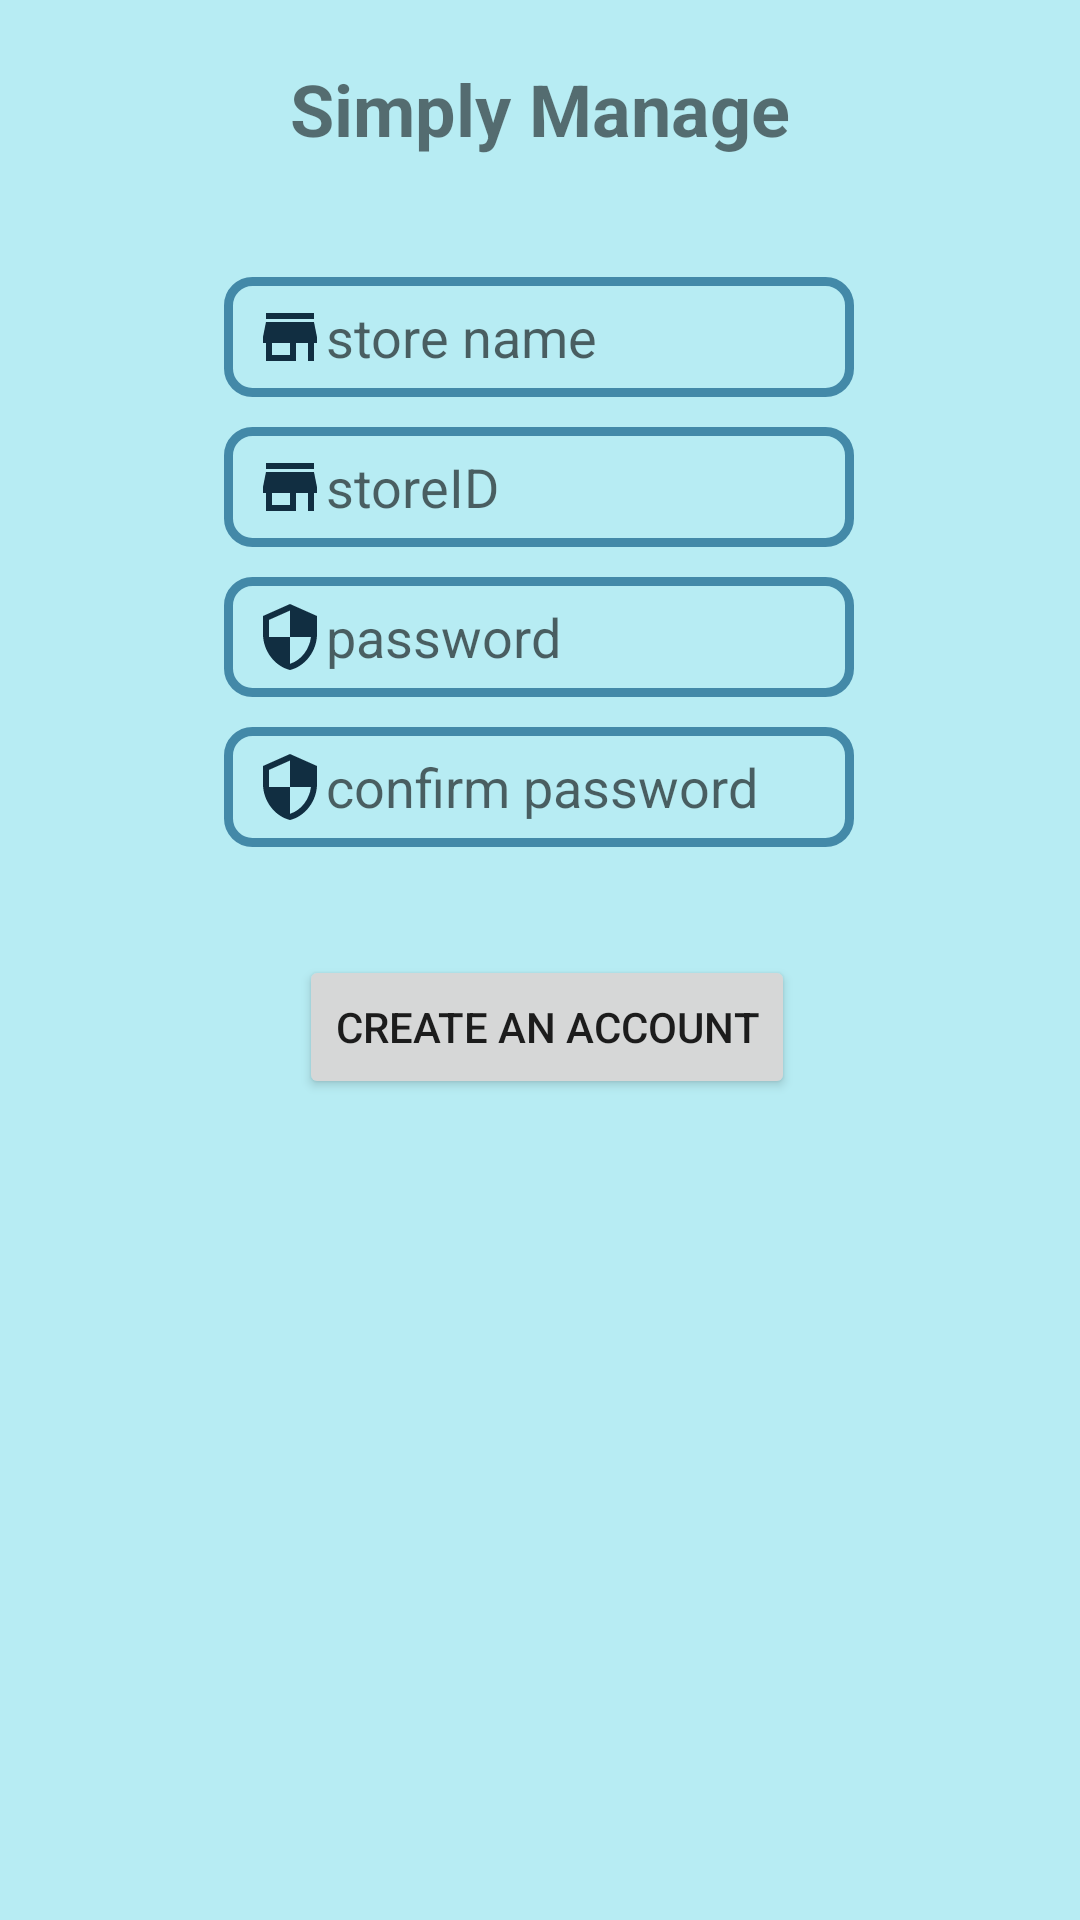

Produce the Android XML layout that renders to this screen, including the resource entries it uses.
<!-- AndroidManifest.xml: application theme Theme.SimplyManage -->
<!-- res/layout/activity_create_account.xml -->
<?xml version="1.0" encoding="utf-8"?>
<androidx.constraintlayout.widget.ConstraintLayout xmlns:android="http://schemas.android.com/apk/res/android"
    xmlns:app="http://schemas.android.com/apk/res-auto"
    xmlns:tools="http://schemas.android.com/tools"
    android:layout_width="match_parent"
    android:layout_height="match_parent"
    android:background="#4800BCD4"
    tools:context=".createAccount">

    <TextView
        android:id="@+id/textView"
        android:layout_width="wrap_content"
        android:layout_height="wrap_content"
        android:layout_marginTop="20dp"
        android:text="Simply Manage"
        android:textSize="24sp"
        android:textStyle="bold"
        app:layout_constraintEnd_toEndOf="parent"
        app:layout_constraintStart_toStartOf="parent"
        app:layout_constraintTop_toTopOf="parent" />

    <EditText
        android:id="@+id/ev_storeName"
        android:layout_width="wrap_content"
        android:layout_height="40dp"
        android:layout_marginTop="40dp"
        android:background="@drawable/rectangle"
        android:drawableLeft="@drawable/ic_baseline_store_24"
        android:ems="10"
        android:hint="store name"
        android:inputType="textPersonName"
        android:paddingLeft="10dp"
        app:layout_constraintEnd_toEndOf="parent"
        app:layout_constraintHorizontal_bias="0.497"
        app:layout_constraintStart_toStartOf="parent"
        app:layout_constraintTop_toBottomOf="@+id/textView" />

    <EditText
        android:id="@+id/ev_storeID1"
        android:layout_width="wrap_content"
        android:layout_height="40dp"
        android:layout_marginTop="10dp"
        android:background="@drawable/rectangle"
        android:drawableLeft="@drawable/ic_baseline_store_24"
        android:ems="10"
        android:hint="storeID"
        android:inputType="textPersonName"
        android:paddingLeft="10dp"
        app:layout_constraintEnd_toEndOf="parent"
        app:layout_constraintHorizontal_bias="0.497"
        app:layout_constraintStart_toStartOf="parent"
        app:layout_constraintTop_toBottomOf="@+id/ev_storeName" />

    <EditText
        android:id="@+id/ev_password2"
        android:layout_width="wrap_content"
        android:layout_height="40dp"
        android:layout_marginTop="10dp"
        android:background="@drawable/rectangle"
        android:drawableLeft="@drawable/ic_baseline_security_24"
        android:ems="10"
        android:hint="password"
        android:inputType="textPassword"
        android:paddingLeft="10dp"
        app:layout_constraintEnd_toEndOf="parent"
        app:layout_constraintHorizontal_bias="0.497"
        app:layout_constraintStart_toStartOf="parent"
        app:layout_constraintTop_toBottomOf="@+id/ev_storeID1" />

    <EditText
        android:id="@+id/ev_cpassword"
        android:layout_width="wrap_content"
        android:layout_height="40dp"
        android:layout_marginTop="10dp"
        android:background="@drawable/rectangle"
        android:drawableLeft="@drawable/ic_baseline_security_24"
        android:ems="10"
        android:hint="confirm password"
        android:inputType="textPassword"
        android:paddingLeft="10dp"
        app:layout_constraintEnd_toEndOf="parent"
        app:layout_constraintHorizontal_bias="0.497"
        app:layout_constraintStart_toStartOf="parent"
        app:layout_constraintTop_toBottomOf="@+id/ev_password2" />

    <Button
        android:id="@+id/btn_new"
        android:layout_width="wrap_content"
        android:layout_height="wrap_content"
        android:layout_marginTop="20dp"
        android:text="Create an Account"
        app:layout_constraintBottom_toBottomOf="parent"
        app:layout_constraintEnd_toEndOf="parent"
        app:layout_constraintHorizontal_bias="0.512"
        app:layout_constraintStart_toStartOf="parent"
        app:layout_constraintTop_toBottomOf="@+id/ev_cpassword"
        app:layout_constraintVertical_bias="0.055" />
</androidx.constraintlayout.widget.ConstraintLayout>
<!-- resources referenced by this layout -->
<resources>
  <!-- drawable ic_baseline_security_24 (drawable) -->
  <vector android:alpha="0.94" android:height="24dp"
      android:tint="#052134" android:viewportHeight="24"
      android:viewportWidth="24" android:width="24dp" xmlns:android="http://schemas.android.com/apk/res/android">
      <path android:fillColor="@android:color/white" android:pathData="M12,1L3,5v6c0,5.55 3.84,10.74 9,12 5.16,-1.26 9,-6.45 9,-12L21,5l-9,-4zM12,11.99h7c-0.53,4.12 -3.28,7.79 -7,8.94L12,12L5,12L5,6.3l7,-3.11v8.8z"/>
  </vector>
  <!-- drawable ic_baseline_store_24 (drawable) -->
  <vector android:alpha="0.94" android:height="24dp"
      android:tint="#052134" android:viewportHeight="24"
      android:viewportWidth="24" android:width="24dp" xmlns:android="http://schemas.android.com/apk/res/android">
      <path android:fillColor="@android:color/white" android:pathData="M20,4L4,4v2h16L20,4zM21,14v-2l-1,-5L4,7l-1,5v2h1v6h10v-6h4v6h2v-6h1zM12,18L6,18v-4h6v4z"/>
  </vector>
  <!-- drawable rectangle (drawable) -->
  <?xml version="1.0" encoding="utf-8"?>
  <shape android:shape="rectangle" xmlns:android="http://schemas.android.com/apk/res/android">
      <stroke android:width="3dp" android:color="#4389A8"/>
      <corners android:radius="8dp"/>
  </shape>
  <style name="Theme.SimplyManage" parent="Theme.MaterialComponents.DayNight.DarkActionBar">
          
          <item name="colorPrimary">@color/purple_500</item>
          <item name="colorPrimaryVariant">@color/purple_700</item>
          <item name="colorOnPrimary">@color/white</item>
          
          <item name="colorSecondary">@color/teal_200</item>
          <item name="colorSecondaryVariant">@color/teal_700</item>
          <item name="colorOnSecondary">@color/black</item>
          
          <item name="android:statusBarColor" tools:targetApi="l">?attr/colorPrimaryVariant</item>
          
      </style>
  <!-- not gathered from this repository: default colours our renderer supplied (Android Studio template values) -->
  <color name="purple_500">#FF6200EE</color>
  <color name="purple_700">#FF3700B3</color>
  <color name="teal_200">#FF03DAC5</color>
  <color name="teal_700">#FF018786</color>
  <color name="black">#FF000000</color>
  <color name="white">#FFFFFFFF</color>
</resources>
